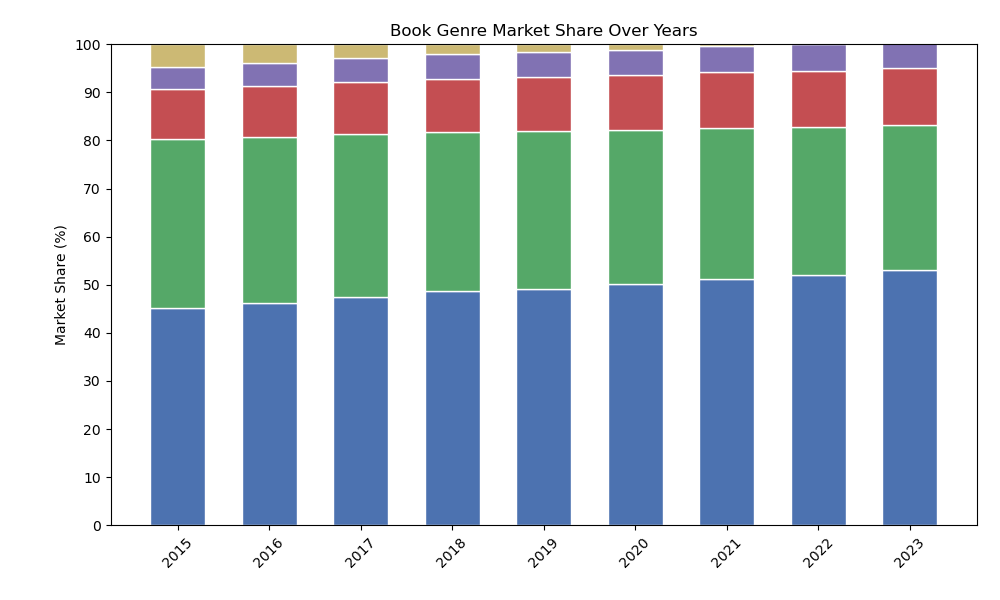

The table this chart was drawn from, first rows:
Year, 2015, 2016, 2017, 2018, 2019, 2020, 2021, 2022, 2023
Fiction, 45.2, 46.3, 47.5, 48.6, 49.2, 50.1, 51.3, 52.0, 53.1
Non-Fiction, 35.1, 34.5, 33.9, 33.2, 32.7, 32.0, 31.3, 30.7, 30.0
Science, 10.3, 10.5, 10.7, 11.0, 11.2, 11.4, 11.6, 11.8, 12.0
Biography, 4.7, 4.8, 5.0, 5.1, 5.2, 5.3, 5.4, 5.5, 5.6
Others, 4.7, 3.9, 2.9, 2.1, 1.7, 1.2, 0.4, 0.0, 0.0
